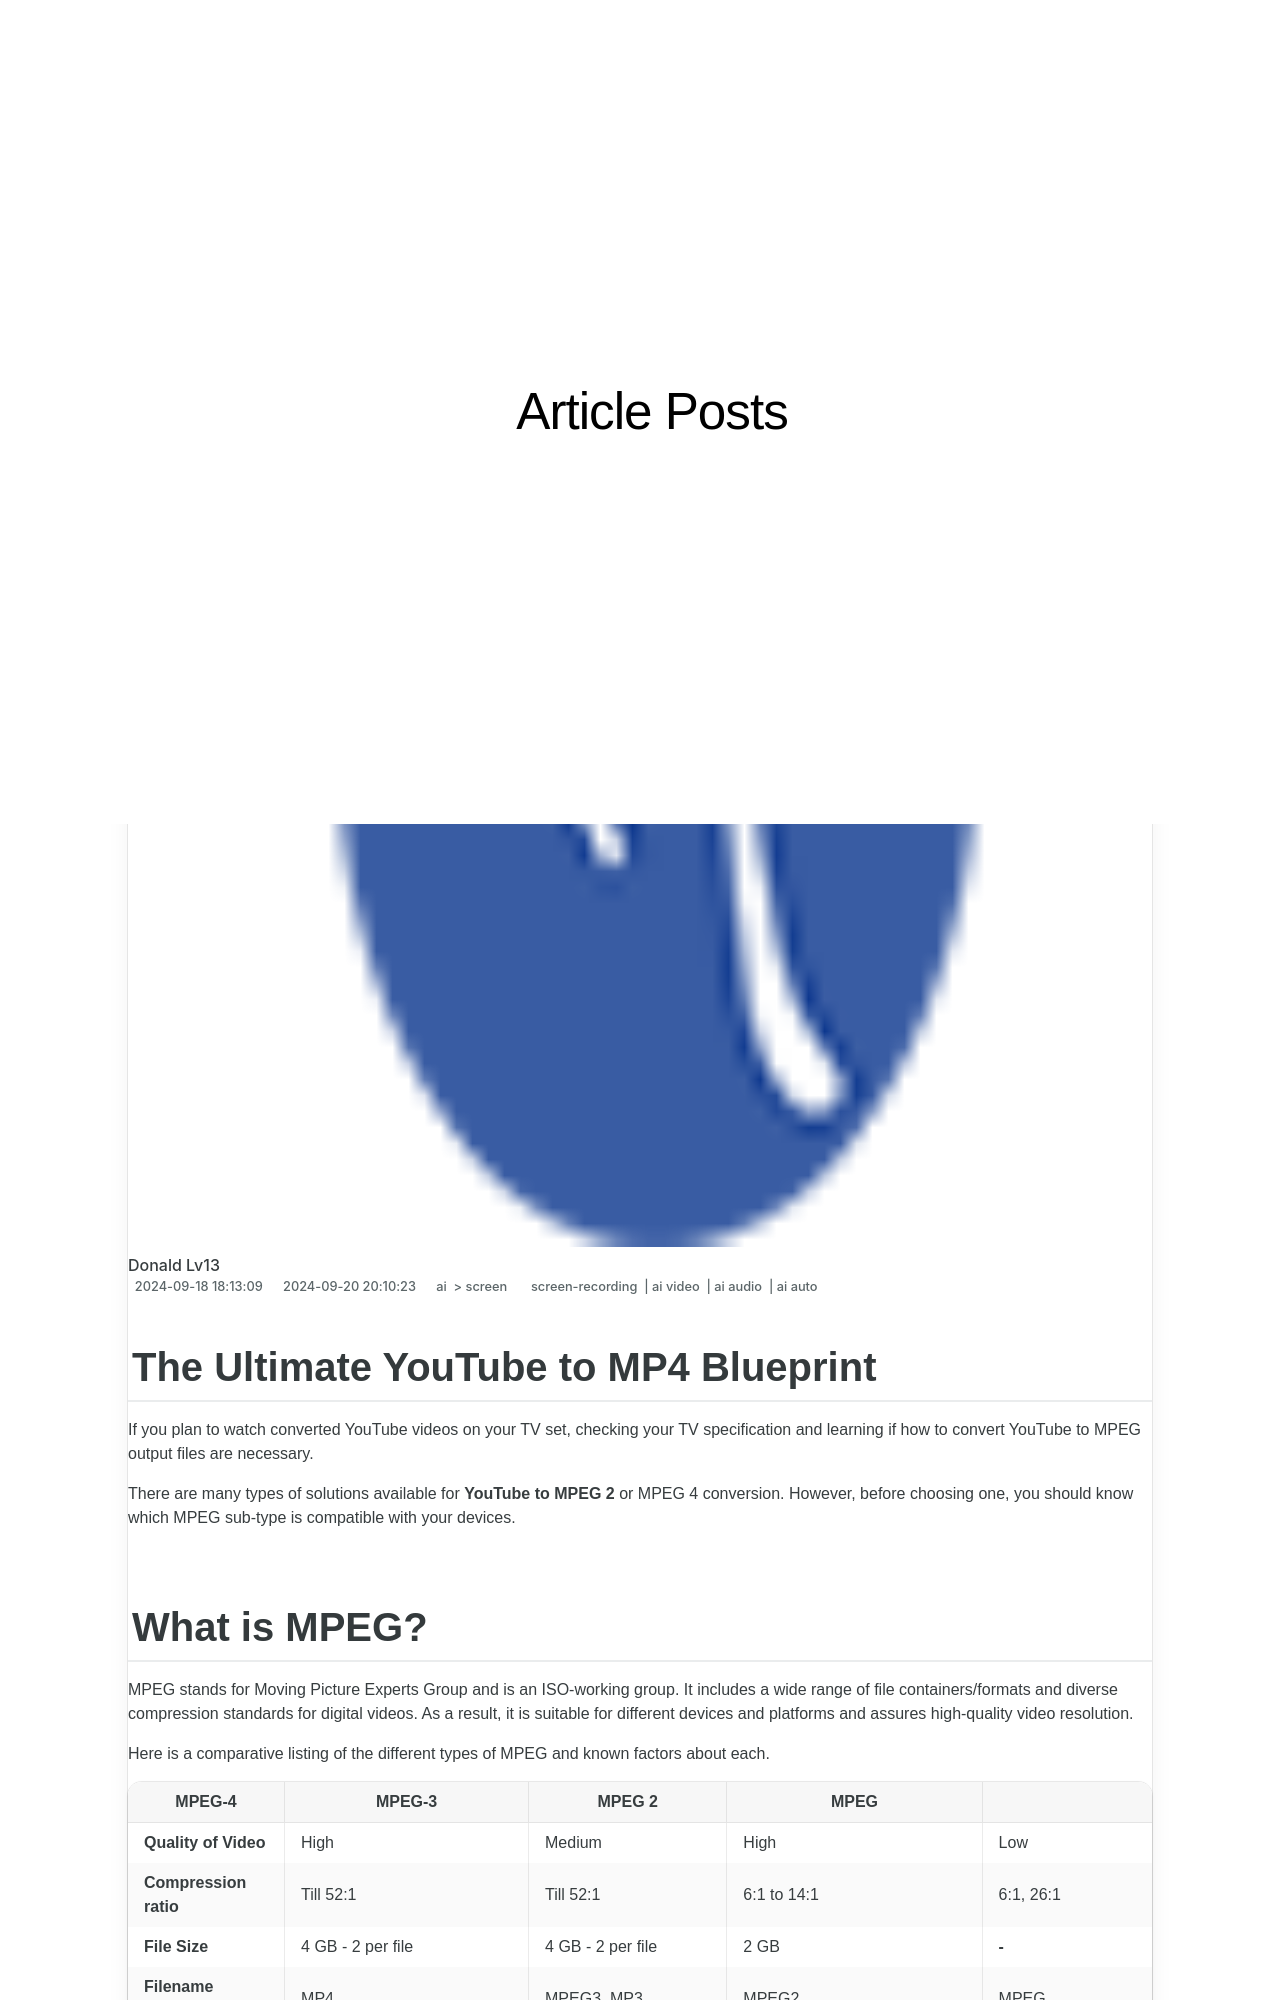

repository: techidaily/site-article-posts · page: updated-the-ultimate-youtube-to-mp4-blueprint-for-2024/index.html · generator: jekyll

---
title: "[Updated] The Ultimate YouTube to MP4 Blueprint for 2024"
date: 2024-09-18T18:13:09.465Z
updated: 2024-09-20T20:10:23.191Z
tags: 
  - screen-recording
  - ai video
  - ai audio
  - ai auto
categories: 
  - ai
  - screen
description: "This Article Describes [Updated] The Ultimate YouTube to MP4 Blueprint for 2024"
excerpt: "This Article Describes [Updated] The Ultimate YouTube to MP4 Blueprint for 2024"
keywords: "\"YouTube-MP4 Conversion Guide,Convert YouTube Videos,YouTube-MP4 Extraction Tips,Direct YouTube MP4 Export,Video to MP4 Youtube Solution,Ultimate YouTube to MP4 Process,YouTube Blueprint for MP4\""
thumbnail: https://thmb.techidaily.com/64d6132273fa0f5624faa24b024a9043c67b09153100a262ca37e1659c74f36a.jpg
---

## The Ultimate YouTube to MP4 Blueprint

If you plan to watch converted YouTube videos on your TV set, checking your TV specification and learning if how to convert YouTube to MPEG output files are necessary.

There are many types of solutions available for **YouTube to MPEG 2** or MPEG 4 conversion. However, before choosing one, you should know which MPEG sub-type is compatible with your devices.
